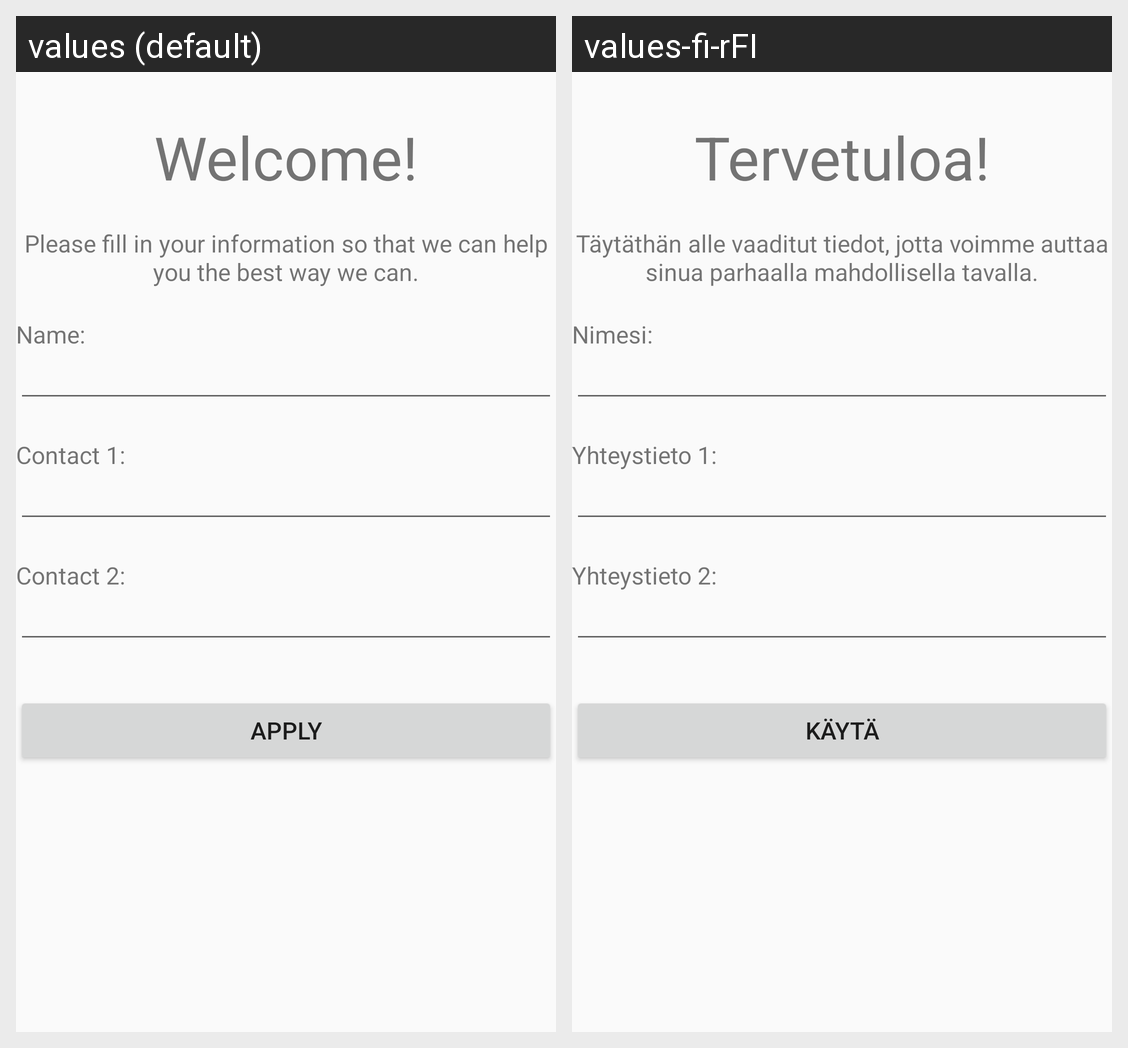

Locale-by-locale string values for the Android screen shown in this grid:
Android screen res/layout/fragment_register.xml rendered under 2 locales, left to right: values (default), values-fi-rFI. Device: Nexus 5 (rendered at 1080×1920; each locale shown at half size, 540×960, under a caption strip naming it); theme AppTheme.NoActionBar.
Strings drawn on this screen, with the default value and each locale's value (text and hints the layout hard-codes, and strings that could not be matched under every locale, appear in the picture but are not listed):

welcome
  values: Welcome!
  values-fi-rFI: Tervetuloa!

fillInInfo
  values: Please fill in your information so that we can help you the best way we can.
  values-fi-rFI: Täytäthän alle vaaditut tiedot, jotta voimme auttaa sinua parhaalla mahdollisella tavalla.

yourName
  values: Name:
  values-fi-rFI: Nimesi:

contact1
  values: Contact 1:
  values-fi-rFI: Yhteystieto 1:

contact2
  values: Contact 2:
  values-fi-rFI: Yhteystieto 2:

apply
  values: Apply
  values-fi-rFI: Käytä
